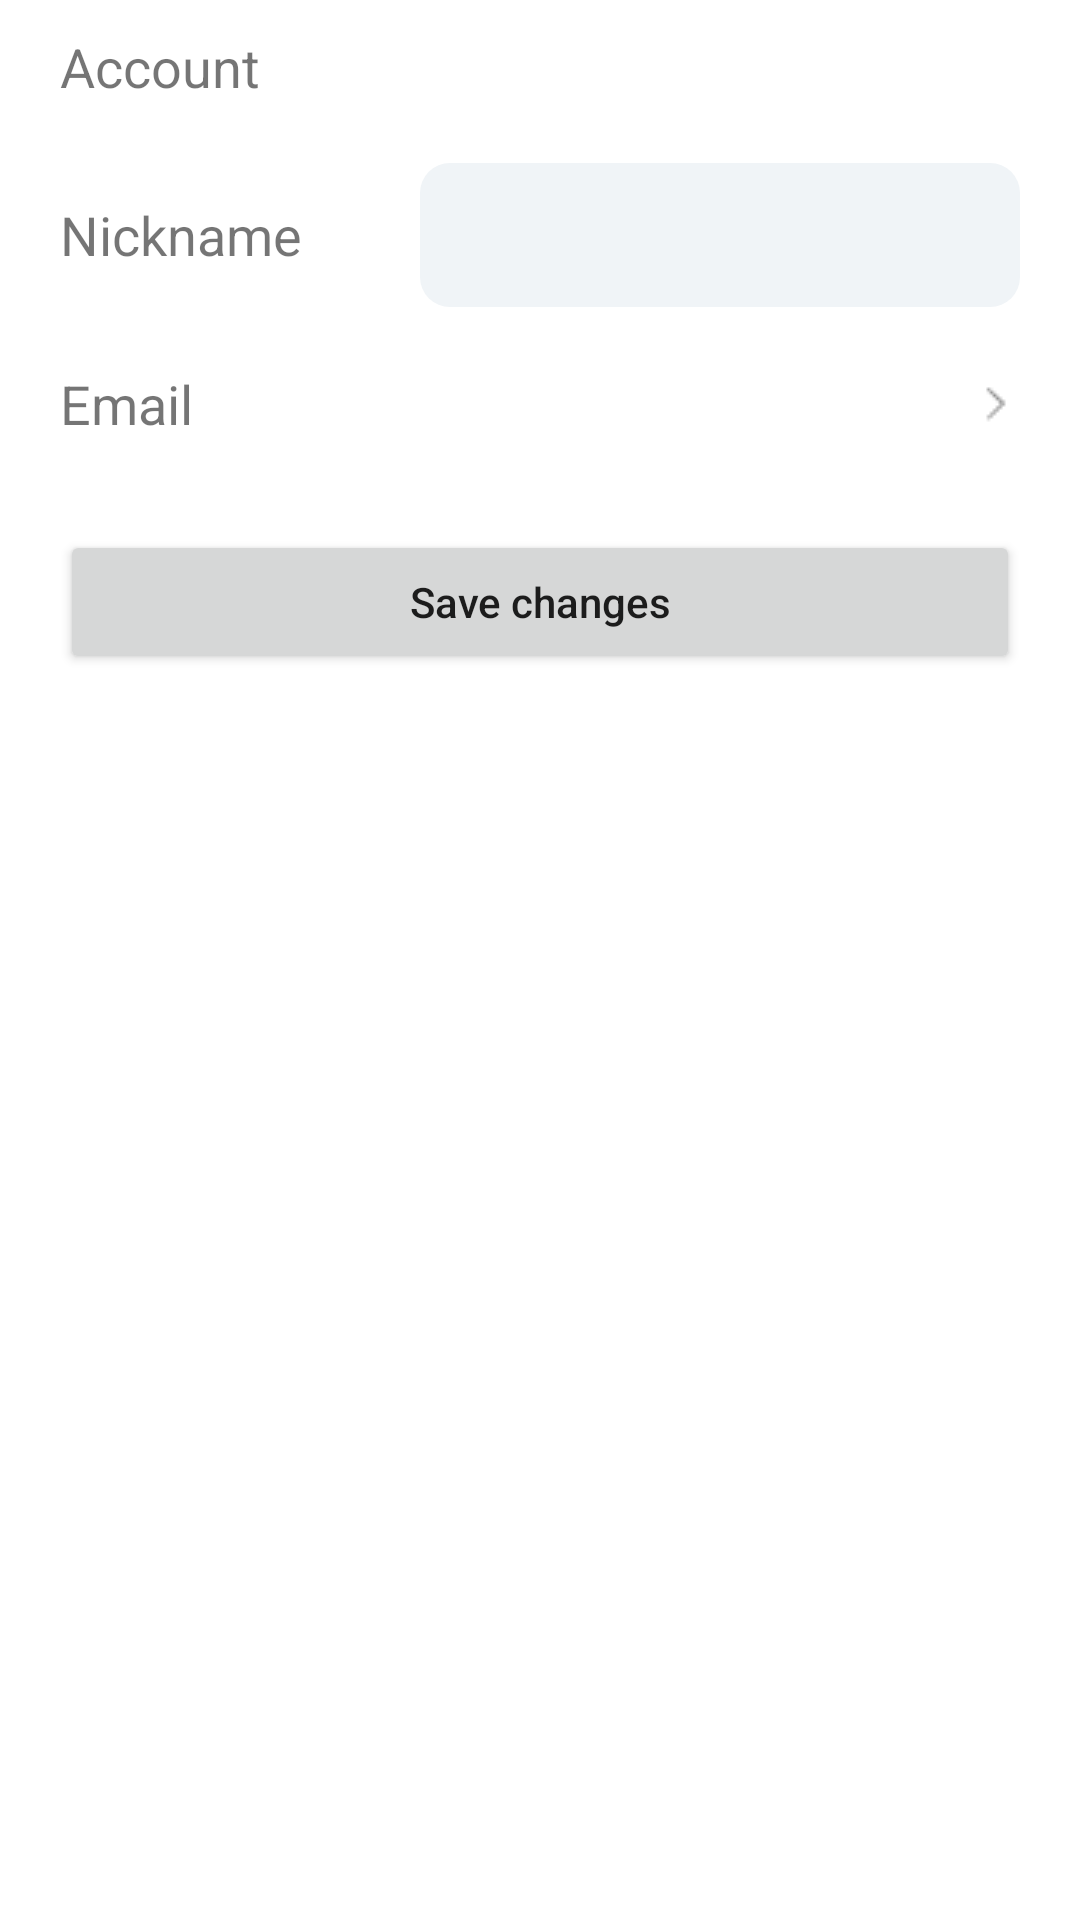

Android layout source for this screen:
<!-- AndroidManifest.xml: application theme Theme.TimeOwner -->
<!-- res/layout/activity_change_information.xml -->
<?xml version="1.0" encoding="utf-8"?>
<LinearLayout xmlns:android="http://schemas.android.com/apk/res/android"
    xmlns:app="http://schemas.android.com/apk/res-auto"
    xmlns:tools="http://schemas.android.com/tools"
    android:layout_width="match_parent"
    android:layout_height="match_parent"
    android:orientation="vertical"
    tools:context=".information.ChangeInformationActivity">



    <RelativeLayout
        android:layout_width="match_parent"
        android:layout_height="wrap_content"
        android:orientation="horizontal">
        <TextView
            android:layout_width="wrap_content"
            android:layout_height="wrap_content"
            android:text="@string/id_label"
            android:textSize="18sp"
            android:layout_marginStart="20dp"
            android:layout_marginBottom="10dp"
            android:layout_alignParentStart="true"
            android:layout_marginTop="10dp"/>
        <TextView
            android:id="@+id/information_account_label"
            android:layout_width="wrap_content"
            android:layout_height="wrap_content"
            android:layout_gravity="end"
            android:text=""
            android:layout_alignParentEnd="true"
            android:textSize="18sp"
            android:layout_marginEnd="20dp"
            android:layout_marginBottom="10dp"
            android:layout_marginTop="10dp" />

    </RelativeLayout>

    <RelativeLayout
        android:layout_width="match_parent"
        android:layout_height="wrap_content"
        android:orientation="horizontal">
        <TextView
            android:layout_width="wrap_content"
            android:layout_height="wrap_content"
            android:text="@string/information_name_label"
            android:layout_centerInParent="true"
            android:textSize="18sp"
            android:layout_marginStart="20dp"
            android:layout_marginBottom="10dp"
            android:layout_alignParentStart="true"
            android:layout_marginTop="10dp"/>

        <EditText
            android:id="@+id/information_name_label"
            android:layout_width="200dp"
            android:layout_height="48dp"
            android:layout_alignParentEnd="true"
            android:layout_gravity="end"
            android:layout_marginTop="10dp"
            android:layout_marginEnd="20dp"
            android:layout_marginBottom="10dp"
            android:background="@drawable/shape"
            android:text=""
            android:textSize="18sp" />

    </RelativeLayout>
    <RelativeLayout
        android:layout_width="match_parent"
        android:layout_height="wrap_content"
        android:orientation="horizontal">
        <TextView
            android:layout_width="wrap_content"
            android:layout_height="wrap_content"
            android:text="@string/information_email_label"
            android:textSize="18sp"
            android:layout_marginStart="20dp"
            android:layout_marginBottom="10dp"
            android:layout_alignParentStart="true"
            android:layout_marginTop="10dp"/>
        <TextView
            android:id="@+id/information_email_label"
            android:layout_width="wrap_content"
            android:layout_height="wrap_content"
            android:layout_gravity="end"
            android:layout_alignParentEnd="true"
            android:textSize="18sp"
            android:text=""
            android:layout_marginEnd="20dp"
            android:layout_marginBottom="10dp"
            android:layout_marginTop="10dp"
            android:drawableRight="@drawable/enter"/>

    </RelativeLayout>
    <Button
        android:id="@+id/save_information"
        android:layout_height="wrap_content"
        android:layout_width="match_parent"
        android:text="@string/save_label"
        android:layout_margin="20dp"
        android:textAllCaps="false"
        />



</LinearLayout>
<!-- resources referenced by this layout -->
<resources>
  <!-- drawable enter: png bitmap (drawable, 255 bytes) -->
  <!-- drawable shape (drawable) -->
  <?xml version="1.0" encoding="utf-8"?>
  <shape xmlns:android="http://schemas.android.com/apk/res/android"
      android:shape="rectangle" >
  
      <solid android:color="@color/grey" />
      
      
      <corners android:radius="10dip" />
  
  
      
      <padding
          android:bottom="10dp"
          android:left="10dp"
          android:right="10dp"
          android:top="10dp" />
  
  
  </shape>
  <string name="id_label">Account</string>
  <string name="information_email_label">Email</string>
  <string name="information_name_label">Nickname</string>
  <string name="save_label">Save changes</string>
  <style name="Theme.TimeOwner" parent="Theme.MaterialComponents.DayNight.DarkActionBar">
          
          <item name="colorPrimary">@color/purple_500</item>
          <item name="colorPrimaryVariant">@color/purple_700</item>
          <item name="colorOnPrimary">@color/white</item>
          
          <item name="colorSecondary">@color/teal_200</item>
          <item name="colorSecondaryVariant">@color/teal_700</item>
          <item name="colorOnSecondary">@color/black</item>
          
          <item name="android:statusBarColor" tools:targetApi="l">?attr/colorPrimaryVariant</item>
          
      </style>
  <color name="grey">#F0F4F7</color>
  <color name="purple_500">#FF6200EE</color>
  <color name="purple_700">#FF3700B3</color>
  <color name="white">#FFFFFFFF</color>
  <color name="teal_200">#FF03DAC5</color>
  <color name="teal_700">#FF018786</color>
  <color name="black">#FF000000</color>
</resources>
